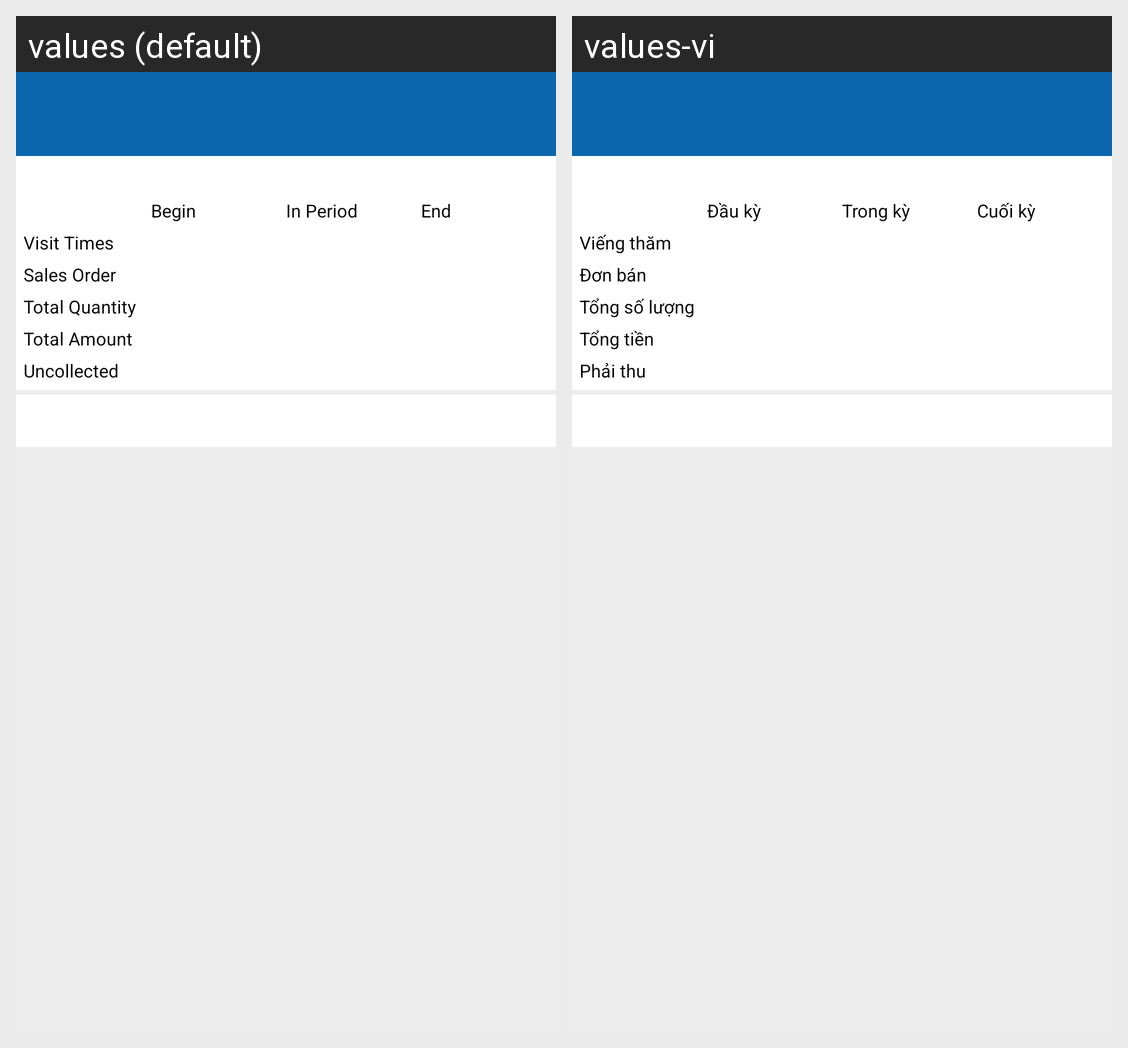

The same Android screen rendered under two of its app's locales, left to right. List the strings drawn on it with the default value and each locale's translation.
Android screen res/layout/activity_report_summation.xml rendered under 2 locales, left to right: values (default), values-vi. Device: Nexus 5 (rendered at 1080×1920; each locale shown at half size, 540×960, under a caption strip naming it); theme AppTheme.
Strings drawn on this screen, with the default value and each locale's value (text and hints the layout hard-codes, and strings that could not be matched under every locale, appear in the picture but are not listed):

str_begin
  values: Begin
  values-vi: Đầu kỳ

str_in_period
  values: In Period
  values-vi: Trong kỳ

str_end
  values: End
  values-vi: Cuối kỳ

str_visit_times
  values: Visit Times
  values-vi: Viếng thăm

str_sales_order
  values: Sales Order
  values-vi: Đơn bán

str_total_quantity
  values: Total Quantity
  values-vi: Tổng số lượng

str_total_amount
  values: Total Amount
  values-vi: Tổng tiền

str_uncollected
  values: Uncollected
  values-vi: Phải thu
